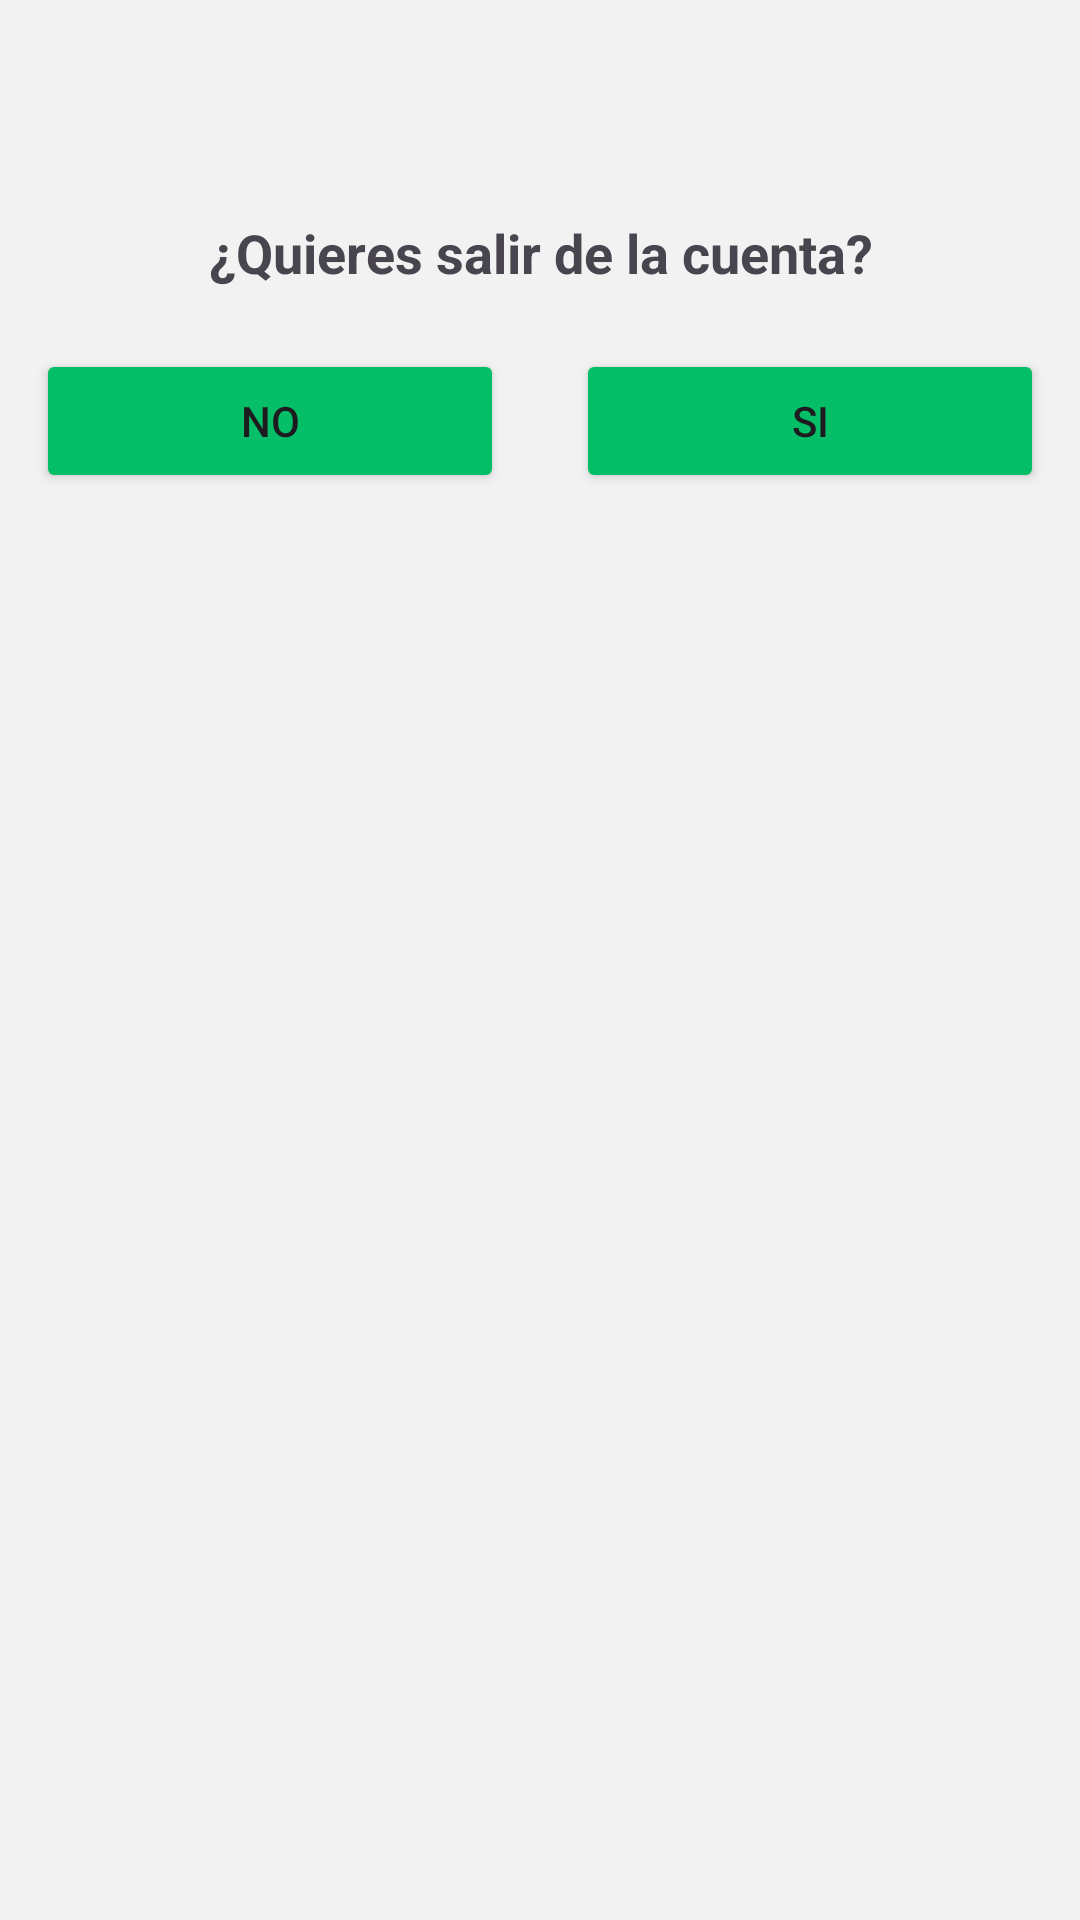

Android layout source for this screen:
<!-- AndroidManifest.xml: application theme Theme.GolfMalaga -->
<!-- res/layout/dialog_layout.xml -->
<?xml version="1.0" encoding="utf-8"?>
<LinearLayout xmlns:android="http://schemas.android.com/apk/res/android"
    android:layout_width="325dp"
    android:layout_height="234dp"
    android:orientation="vertical"
    android:layout_gravity="center"
    android:layout_margin="12dp"
    android:background="@color/color_background">

    <ImageView
        android:id="@+id/logoutdia"
        android:layout_width="40dp"
        android:layout_height="40dp"
        android:src="@drawable/logout"
        android:layout_gravity="center"
        android:layout_margin="12dp"/>

    <TextView
        android:layout_width="match_parent"
        android:layout_height="wrap_content"
        android:text="¿Quieres salir de la cuenta?"
        android:textSize="18dp"
        android:gravity="center"
        android:layout_margin="8dp"
        android:textStyle="bold"
        />

    <LinearLayout
        android:layout_width="match_parent"
        android:layout_height="wrap_content"
        android:orientation="horizontal">

        <Button
            android:id="@+id/nobnt"
            android:layout_width="match_parent"
            android:layout_height="wrap_content"
            android:layout_margin="12dp"
            android:layout_weight="1"
            android:gravity="center"
            android:text="No"
            android:backgroundTint="@color/color_botton"/>

        <Button
            android:id="@+id/yesbnt"
            android:layout_width="match_parent"
            android:layout_height="wrap_content"
            android:layout_margin="12dp"
            android:layout_weight="1"
            android:gravity="center"
            android:text="Si"
            android:backgroundTint="@color/color_botton"/>

    </LinearLayout>


</LinearLayout>
<!-- resources referenced by this layout -->
<resources>
  <color name="color_background">#F2F2F2</color>
  <color name="color_botton">#04BF68</color>
  <style name="Theme.GolfMalaga" parent="Base.Theme.GolfMalaga" />
  <style name="Base.Theme.GolfMalaga" parent="Theme.Material3.DayNight.NoActionBar">
          
          <item name="colorPrimary">@color/black</item>
          <item name="colorPrimaryVariant">@color/black</item>
          <item name="colorOnPrimary">@color/white</item>
          
          <item name="colorSecondary">@color/teal_200</item>
          <item name="colorSecondaryVariant">@color/teal_700</item>
          <item name="colorOnSecondary">@color/black</item>
          
          <item name="android:statusBarColor" tools:targetApi="l">?attr/colorPrimaryVariant</item>
          
  
      </style>
  <color name="black">#FF000000</color>
  <color name="white">#FFFFFFFF</color>
  <color name="teal_200">#FF03DAC5</color>
  <color name="teal_700">#FF018786</color>
</resources>
